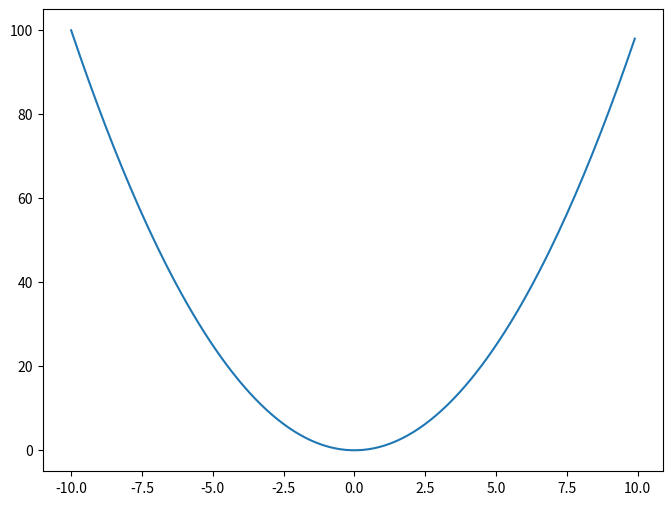

Python code for this plot:
#!/usr/bin/env python3
# -*- coding: utf-8 -*-

"""
Make statistics on score files (stored in JSON files).
"""

import matplotlib.pyplot as plt
import numpy as np

fig, ax1 = plt.subplots(nrows=1, ncols=1, figsize=(8, 6))

x = np.arange(-10, 10, 0.1)
y = np.power(x, 2.)

ax1.plot(x, y)

# Save file and plot ########

output_file = "save_without_borders.png"

plt.savefig(output_file, bbox_inches='tight')
plt.show()
